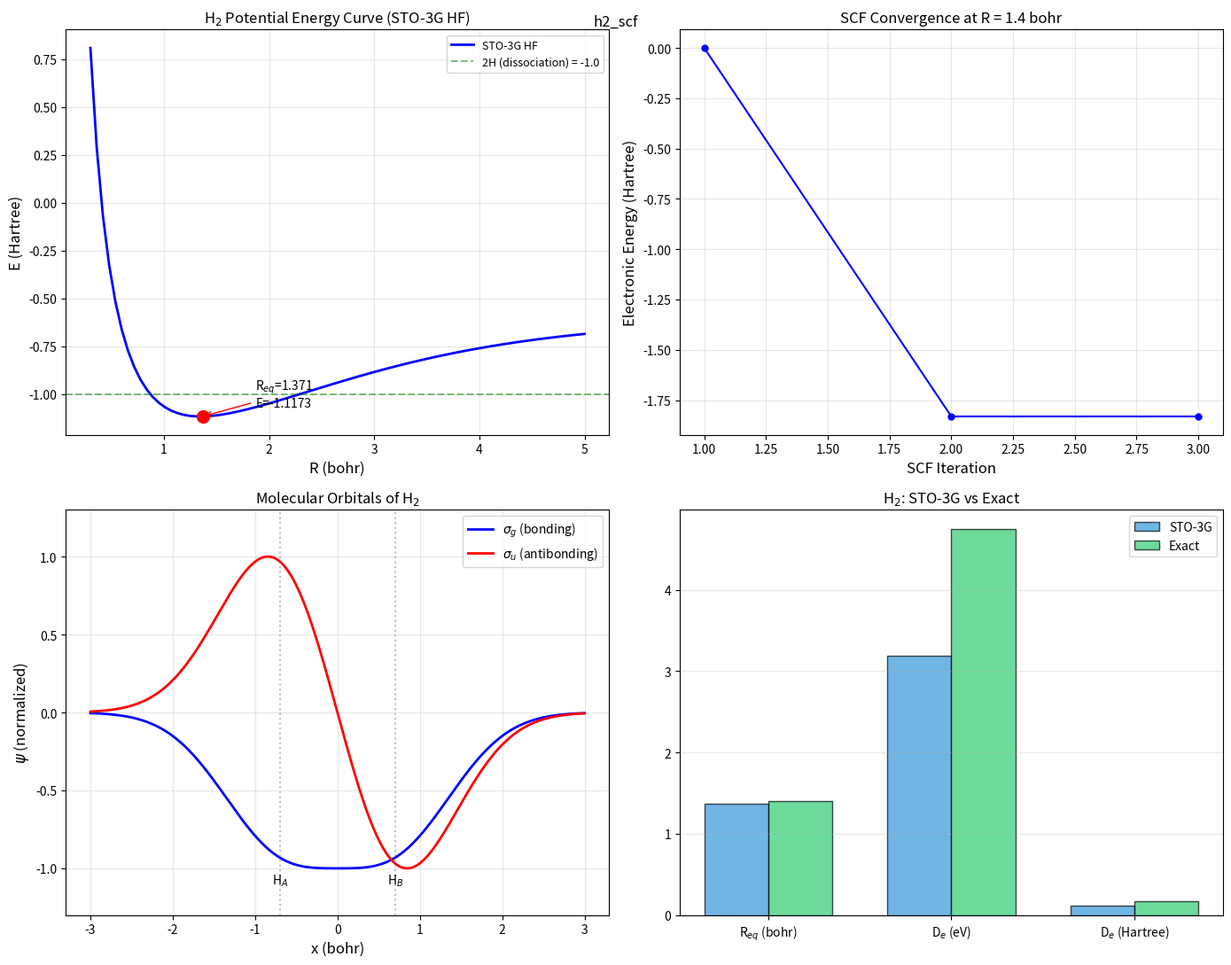

Reproduce this figure in Python.
# -*- coding: utf-8 -*-
"""
14.6.3 H2 Molecule - Minimal Basis HF/SCF Calculation
STO-3G basis: 3 primitive Gaussians per H atom, K=2 contracted basis functions

Each primitive is individually normalized: g_i(r) = N_i * exp(-alpha_i * |r-R|^2)
  where N_i = (2*alpha_i/pi)^(3/4)

Contraction: phi_mu(r) = sum_i d_i * g_i(r)  (d_i = STO-3G coefficients)

All integrals computed analytically using Gaussian product theorem.
SCF iteration solves Roothaan equation: F*C = S*C*epsilon
"""

import numpy as np
import matplotlib.pyplot as plt
from scipy.special import erf

STO3G_EXPONENTS = np.array([3.42525091, 0.62391373, 0.16885540])
STO3G_COEFFICIENTS = np.array([0.15432897, 0.53532814, 0.44463454])
STO3G_NORMALIZATION = (2.0 * STO3G_EXPONENTS / np.pi) ** 0.75

def boys0(T):
    if T < 1e-14:
        return 1.0
    return 0.5 * np.sqrt(np.pi / T) * erf(np.sqrt(T))

def prim_overlap_3d(alpha, beta, RA, RB):
    p = alpha + beta
    RAB2 = np.sum((RA - RB) ** 2)
    return (np.pi / p) ** 1.5 * np.exp(-alpha * beta / p * RAB2)

def prim_kinetic_3d(alpha, beta, RA, RB):
    p = alpha + beta
    RAB2 = np.sum((RA - RB) ** 2)
    S = prim_overlap_3d(alpha, beta, RA, RB)
    return alpha * beta / p * (3.0 - 2.0 * alpha * beta * RAB2 / p) * S

def prim_nuclear_3d(alpha, beta, RA, RB, RC, Zc):
    p = alpha + beta
    mu = alpha * beta / p
    RAB2 = np.sum((RA - RB) ** 2)
    RP = (alpha * RA + beta * RB) / p
    RPC2 = np.sum((RP - RC) ** 2)
    return -2.0 * np.pi / p * Zc * np.exp(-mu * RAB2) * boys0(p * RPC2)

def prim_eri_3d(alpha, beta, gamma, delta, RA, RB, RC, RD):
    p = alpha + beta
    q = gamma + delta
    mu_ab = alpha * beta / p
    mu_cd = gamma * delta / q
    RAB2 = np.sum((RA - RB) ** 2)
    RCD2 = np.sum((RC - RD) ** 2)
    RP = (alpha * RA + beta * RB) / p
    RQ = (gamma * RC + delta * RD) / q
    RPQ2 = np.sum((RP - RQ) ** 2)
    return 2.0 * np.pi ** 2.5 / (p * q * np.sqrt(p + q)) * \
        np.exp(-mu_ab * RAB2 - mu_cd * RCD2) * \
        boys0(p * q / (p + q) * RPQ2)

def contract_overlap(di, ai, Ni, dj, aj, Nj, Ri, Rj):
    S = 0.0
    for a, da, na in zip(ai, di, Ni):
        for b, db, nb in zip(aj, dj, Nj):
            S += da * db * na * nb * prim_overlap_3d(a, b, Ri, Rj)
    return S

def contract_kinetic(di, ai, Ni, dj, aj, Nj, Ri, Rj):
    T = 0.0
    for a, da, na in zip(ai, di, Ni):
        for b, db, nb in zip(aj, dj, Nj):
            T += da * db * na * nb * prim_kinetic_3d(a, b, Ri, Rj)
    return T

def contract_nuclear(di, ai, Ni, dj, aj, Nj, Ri, Rj, nuclei):
    V = 0.0
    for a, da, na in zip(ai, di, Ni):
        for b, db, nb in zip(aj, dj, Nj):
            for Rk, Zk in nuclei:
                V += da * db * na * nb * prim_nuclear_3d(a, b, Ri, Rj, Rk, Zk)
    return V

def contract_eri(di, ai, Ni, dj, aj, Nj, dk, ak, Nk, dl, al, Nl,
                 Ri, Rj, Rk, Rl):
    V = 0.0
    for a, da, na in zip(ai, di, Ni):
        for b, db, nb in zip(aj, dj, Nj):
            for g, dg, ng in zip(ak, dk, Nk):
                for d, dd, nd in zip(al, dl, Nl):
                    V += da * db * dg * dd * na * nb * ng * nd * \
                        prim_eri_3d(a, b, g, d, Ri, Rj, Rk, Rl)
    return V

def build_integrals(R, Z1=1.0, Z2=1.0):
    RA = np.array([-R / 2.0, 0.0, 0.0])
    RB = np.array([R / 2.0, 0.0, 0.0])
    nuclei = [(RA, Z1), (RB, Z2)]
    d = STO3G_COEFFICIENTS
    a = STO3G_EXPONENTS
    N = STO3G_NORMALIZATION
    centers = [RA, RB]
    K = 2
    S = np.zeros((K, K))
    T = np.zeros((K, K))
    V = np.zeros((K, K))
    for i in range(K):
        for j in range(K):
            S[i, j] = contract_overlap(d, a, N, d, a, N, centers[i], centers[j])
            T[i, j] = contract_kinetic(d, a, N, d, a, N, centers[i], centers[j])
            V[i, j] = contract_nuclear(d, a, N, d, a, N, centers[i], centers[j], nuclei)
    H_core = T + V
    eri = np.zeros((K, K, K, K))
    for i in range(K):
        for j in range(K):
            for k in range(K):
                for l in range(K):
                    eri[i, j, k, l] = contract_eri(
                        d, a, N, d, a, N, d, a, N, d, a, N,
                        centers[i], centers[j], centers[k], centers[l])
    E_nuc = Z1 * Z2 / R
    return S, T, V, H_core, eri, E_nuc

def run_scf(S, H_core, eri, K=2, Nel=2, max_iter=200, conv=1e-12):
    s_eval, s_evec = np.linalg.eigh(S)
    X = s_evec @ np.diag(1.0 / np.sqrt(s_eval))
    P = np.zeros((K, K))
    energies = []
    for iteration in range(max_iter):
        G = np.zeros((K, K))
        for i in range(K):
            for j in range(K):
                for k in range(K):
                    for l in range(K):
                        G[i, j] += P[k, l] * (
                            eri[i, j, k, l] - 0.5 * eri[i, k, j, l])
        F = H_core + G
        E_elec = np.sum(P * (H_core + F)) * 0.5
        energies.append(E_elec)
        if iteration > 0 and abs(energies[-1] - energies[-2]) < conv:
            break
        Fp = X.T @ F @ X
        eps, Cp = np.linalg.eigh(Fp)
        C = X @ Cp
        P_new = np.zeros((K, K))
        for m in range(Nel // 2):
            for i in range(K):
                for j in range(K):
                    P_new[i, j] += 2.0 * C[i, m] * C[j, m]
        P = P_new
    return E_elec, eps, C, P, F, energies

def compute_total_energy(R, Z1=1.0, Z2=1.0):
    S, T, V, H_core, eri, E_nuc = build_integrals(R, Z1, Z2)
    E_elec, eps, C, P, F, energies = run_scf(S, H_core, eri)
    return E_elec + E_nuc, eps, C, P, energies

print("=" * 65)
print("H2 Molecule - STO-3G Minimal Basis HF/SCF Calculation")
print("=" * 65)

R_eq = 1.4
S, T, V, H_core, eri, E_nuc = build_integrals(R_eq)

print(f"\nBond distance R = {R_eq} bohr")
print(f"\nOverlap matrix S:")
print(f"  S = [{S[0,0]:.6f}, {S[0,1]:.6f}]")
print(f"      [{S[1,0]:.6f}, {S[1,1]:.6f}]")
print(f"\nKinetic energy matrix T:")
print(f"  T = [{T[0,0]:.6f}, {T[0,1]:.6f}]")
print(f"      [{T[1,0]:.6f}, {T[1,1]:.6f}]")
print(f"\nNuclear attraction matrix V:")
print(f"  V = [{V[0,0]:.6f}, {V[0,1]:.6f}]")
print(f"      [{V[1,0]:.6f}, {V[1,1]:.6f}]")
print(f"\nCore Hamiltonian H_core = T + V:")
print(f"  H = [{H_core[0,0]:.6f}, {H_core[0,1]:.6f}]")
print(f"      [{H_core[1,0]:.6f}, {H_core[1,1]:.6f}]")
print(f"\nTwo-electron integrals:")
print(f"  (11|11) = {eri[0,0,0,0]:.6f}")
print(f"  (11|22) = {eri[0,0,1,1]:.6f}")
print(f"  (12|12) = {eri[0,1,0,1]:.6f}")

E_tot, eps, C, P, energies = compute_total_energy(R_eq)

print(f"\nSCF Convergence ({len(energies)} iterations):")
for i, e in enumerate(energies):
    if i < 5 or i >= len(energies) - 2:
        print(f"  Iter {i+1:3d}: E_elec = {e:.10f}")
    elif i == 5:
        print(f"  ...")

print(f"\nFinal results at R = {R_eq} bohr:")
print(f"  Orbital energies: eps = [{eps[0]:.6f}, {eps[1]:.6f}]")
print(f"  E_elec  = {energies[-1]:.6f} Hartree")
print(f"  E_nuc   = {E_nuc:.6f} Hartree")
print(f"  E_total = {E_tot:.6f} Hartree")
print(f"\nMO coefficients:")
print(f"  sigma_g: C = [{C[0,0]:.6f}, {C[1,0]:.6f}]")
print(f"  sigma_u: C = [{C[0,1]:.6f}, {C[1,1]:.6f}]")
print(f"  Bond order = {np.sum(P * S) / 2:.4f}")

print("\n" + "=" * 65)
print("Potential Energy Curve: E(R) for H2")
print("=" * 65)

Rs = np.linspace(0.3, 5.0, 80)
E_hf = np.zeros(len(Rs))
for idx, R in enumerate(Rs):
    E_hf[idx], _, _, _, _ = compute_total_energy(R)

i_min = np.argmin(E_hf)
R_min = Rs[i_min]
E_min = E_hf[i_min]
D_e = abs(E_min - (-1.0))

print(f"Equilibrium distance R_eq = {R_min:.3f} bohr ({R_min*0.5292:.3f} Angstrom)")
print(f"Equilibrium energy E(R_eq) = {E_min:.6f} Hartree")
print(f"Dissociation energy D_e = {D_e:.6f} Hartree ({D_e*27.2114:.4f} eV)")

exact_Re = 1.4011
exact_De = 0.17447
print(f"\nComparison with exact (non-relativistic):")
print(f"  {'':30s} {'STO-3G':>12s} {'Exact':>12s}")
print(f"  {'R_eq (bohr)':30s} {R_min:>12.4f} {exact_Re:>12.4f}")
print(f"  {'D_e (Hartree)':30s} {D_e:>12.6f} {exact_De:>12.6f}")
print(f"  {'D_e (eV)':30s} {D_e*27.2114:>12.4f} {exact_De*27.2114:>12.4f}")

fig, axes = plt.subplots(2, 2, figsize=(14, 11))

ax1 = axes[0, 0]
ax1.plot(Rs, E_hf, 'b-', linewidth=2, label='STO-3G HF')
ax1.axhline(-1.0, color='green', linestyle='--', alpha=0.5,
            label='2H (dissociation) = -1.0')
ax1.plot(R_min, E_min, 'ro', markersize=10, zorder=5)
ax1.annotate(f'R$_{{eq}}$={R_min:.3f}\nE={E_min:.4f}',
             xy=(R_min, E_min), xytext=(R_min + 0.5, E_min + 0.05),
             arrowprops=dict(arrowstyle='->', color='red'), fontsize=10)
ax1.set_xlabel('R (bohr)', fontsize=12)
ax1.set_ylabel('E (Hartree)', fontsize=12)
ax1.set_title('H$_2$ Potential Energy Curve (STO-3G HF)')
ax1.legend(fontsize=9)
ax1.grid(True, alpha=0.3)

ax2 = axes[0, 1]
_, _, _, _, energies_conv = compute_total_energy(R_eq)
ax2.plot(range(1, len(energies_conv) + 1), energies_conv, 'bo-', markersize=5)
ax2.set_xlabel('SCF Iteration', fontsize=12)
ax2.set_ylabel('Electronic Energy (Hartree)', fontsize=12)
ax2.set_title(f'SCF Convergence at R = {R_eq} bohr')
ax2.grid(True, alpha=0.3)
dE = [abs(energies_conv[i] - energies_conv[i - 1])
      for i in range(1, len(energies_conv))]
if len(dE) > 2:
    ax2_inset = ax2.inset_axes([0.45, 0.45, 0.5, 0.5])
    ax2_inset.semilogy(range(2, len(energies_conv) + 1), dE, 'rs-', markersize=4)
    ax2_inset.set_xlabel('Iteration', fontsize=8)
    ax2_inset.set_ylabel('|dE|', fontsize=8)
    ax2_inset.set_title('Convergence', fontsize=8)
    ax2_inset.grid(True, alpha=0.3)

ax3 = axes[1, 0]
x = np.linspace(-3, 3, 300)
chi_A = np.exp(-1.0 * (x + R_eq / 2) ** 2)
chi_B = np.exp(-1.0 * (x - R_eq / 2) ** 2)
psi_g = C[0, 0] * chi_A + C[1, 0] * chi_B
psi_u = C[0, 1] * chi_A + C[1, 1] * chi_B
psi_g /= np.max(np.abs(psi_g))
psi_u /= np.max(np.abs(psi_u))
ax3.plot(x, psi_g, 'b-', linewidth=2, label=r'$\sigma_g$ (bonding)')
ax3.plot(x, psi_u, 'r-', linewidth=2, label=r'$\sigma_u$ (antibonding)')
ax3.axvline(-R_eq / 2, color='gray', linestyle=':', alpha=0.5)
ax3.axvline(R_eq / 2, color='gray', linestyle=':', alpha=0.5)
ax3.annotate('H$_A$', xy=(-R_eq / 2, -1.1), fontsize=10, ha='center')
ax3.annotate('H$_B$', xy=(R_eq / 2, -1.1), fontsize=10, ha='center')
ax3.set_xlabel('x (bohr)', fontsize=12)
ax3.set_ylabel(r'$\psi$ (normalized)', fontsize=12)
ax3.set_title('Molecular Orbitals of H$_2$')
ax3.legend(fontsize=10)
ax3.grid(True, alpha=0.3)
ax3.set_ylim(-1.3, 1.3)

ax4 = axes[1, 1]
bar_width = 0.35
labels = ['R$_{eq}$ (bohr)', 'D$_e$ (eV)', 'D$_e$ (Hartree)']
sto3g = [R_min, D_e * 27.2114, D_e]
exact = [exact_Re, exact_De * 27.2114, exact_De]
x_pos = np.arange(len(labels))
ax4.bar(x_pos - bar_width / 2, sto3g, bar_width, label='STO-3G',
        color='#3498db', alpha=0.7, edgecolor='black')
ax4.bar(x_pos + bar_width / 2, exact, bar_width, label='Exact',
        color='#2ecc71', alpha=0.7, edgecolor='black')
ax4.set_xticks(x_pos)
ax4.set_xticklabels(labels, fontsize=10)
ax4.set_title('H$_2$: STO-3G vs Exact')
ax4.legend(fontsize=10)
ax4.grid(True, alpha=0.3, axis='y')

plt.tight_layout()
fig.suptitle('h2_scf')
plt.show()
